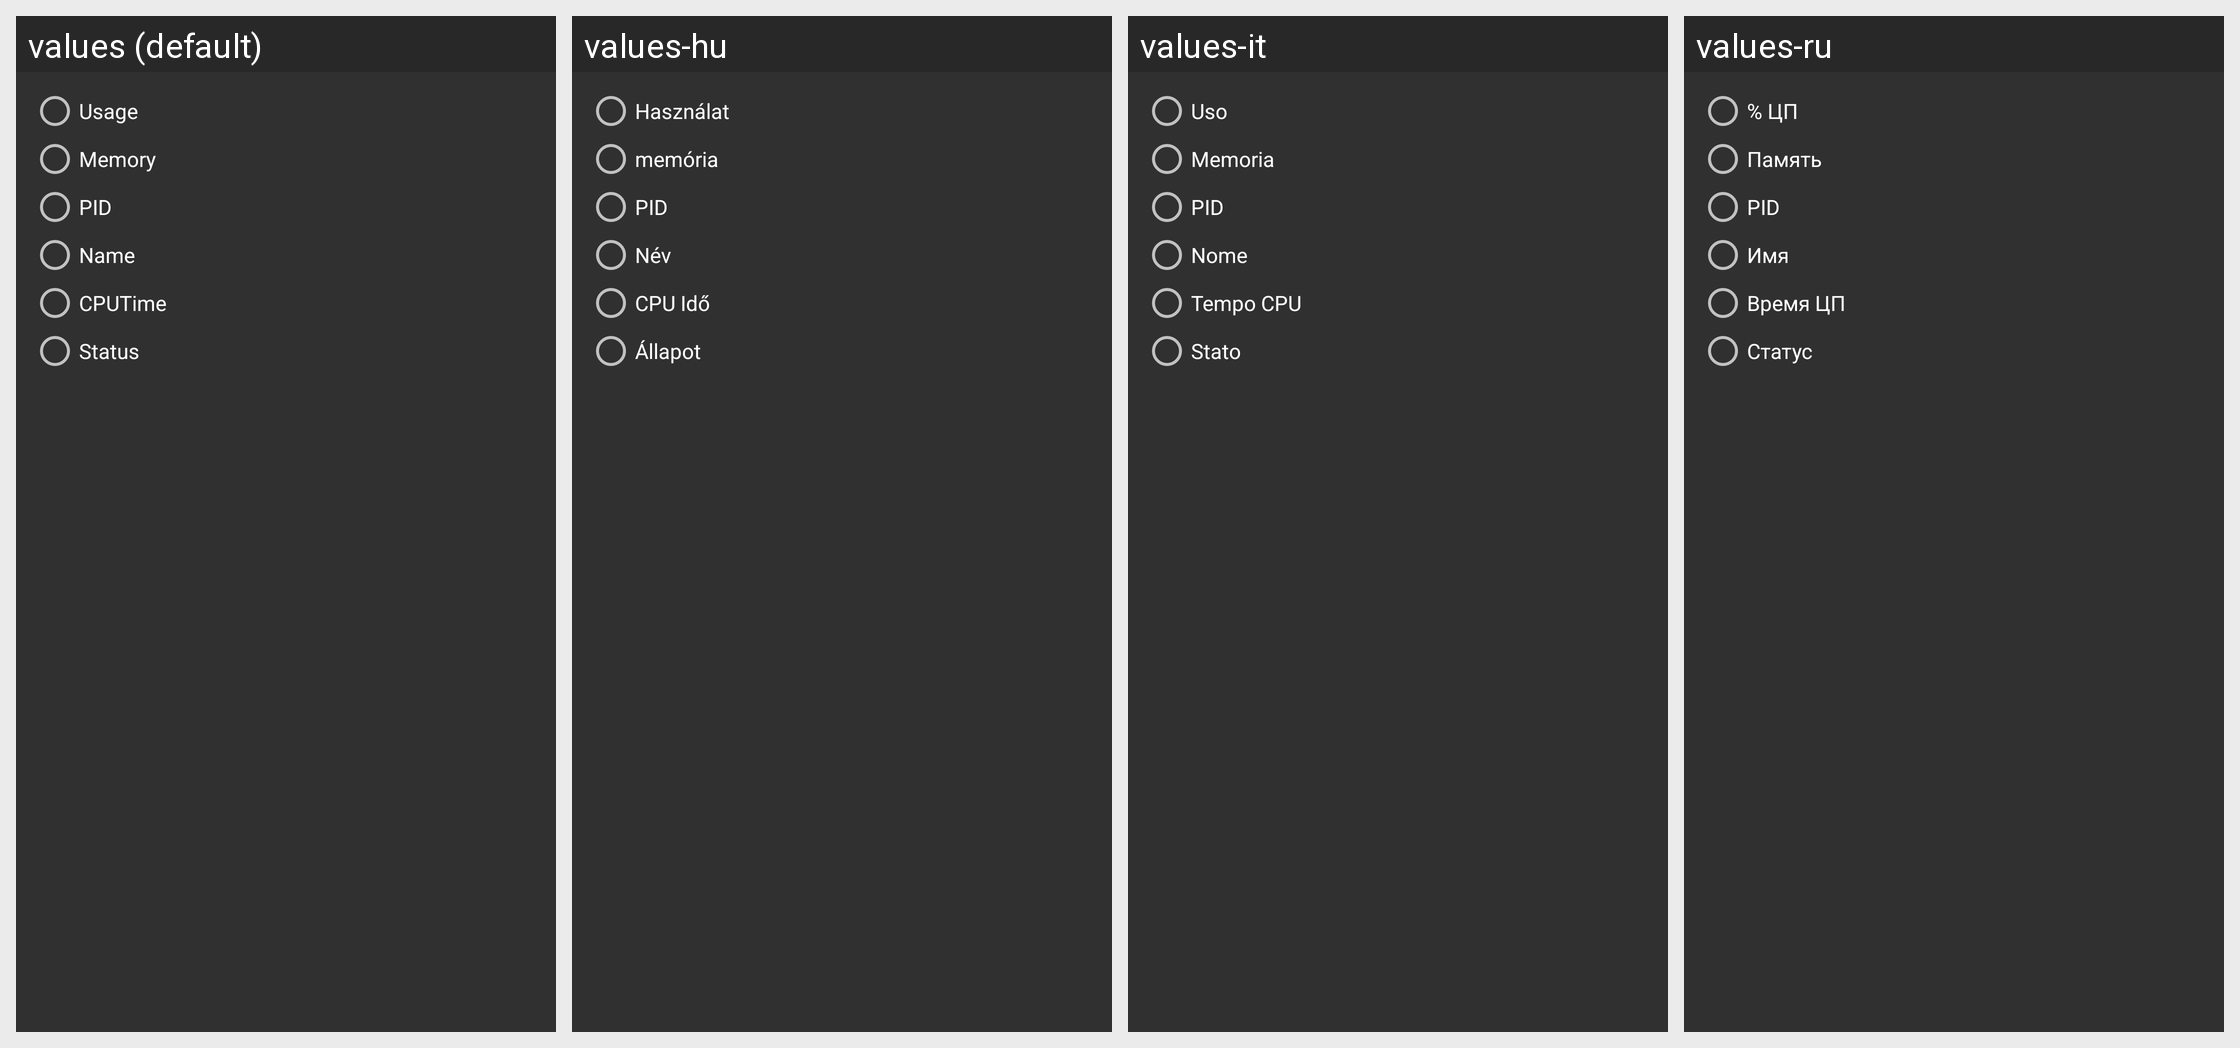

Locale-by-locale string values for the Android screen shown in this grid:
Android screen res/layout/ui_process_menu_sort.xml rendered under 4 locales, left to right: values (default), values-hu, values-it, values-ru. Device: Nexus 5 (rendered at 1080×1920; each locale shown at half size, 540×960, under a caption strip naming it); theme Theme.Osmonitor.
Other locales in the repository, not shown: values-de, values-es, values-he, values-hi, values-iw, values-pl, values-sr, values-zh, values-zh-rCN, values-zh-rTW.
Strings drawn on this screen, with the default value and each locale's value (text and hints the layout hard-codes, and strings that could not be matched under every locale, appear in the picture but are not listed):

ui_process_sort_usage
  values: Usage
  values-hu: Használat
  values-it: Uso
  values-ru: % ЦП

ui_process_sort_memory
  values: Memory
  values-hu: memória
  values-it: Memoria
  values-ru: Память

ui_process_sort_pid
  values: PID
  values-hu: PID
  values-it: PID
  values-ru: PID

ui_process_sort_name
  values: Name
  values-hu: Név
  values-it: Nome
  values-ru: Имя

ui_process_sort_cputime
  values: CPUTime
  values-hu: CPU Idő
  values-it: Tempo CPU
  values-ru: Время ЦП

ui_process_sort_status
  values: Status
  values-hu: Állapot
  values-it: Stato
  values-ru: Статус
